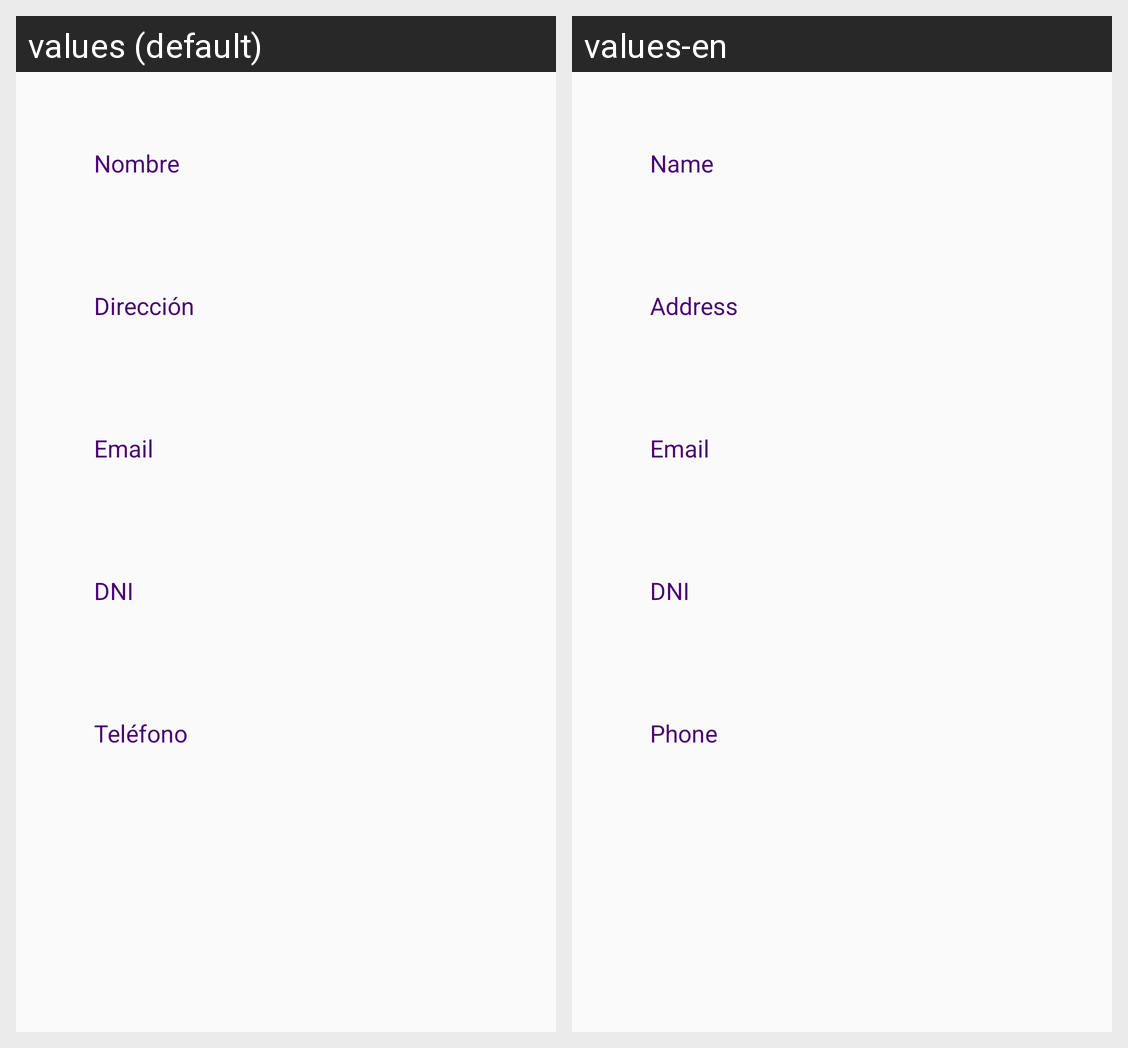

Here is an Android app screen in its default locale and in the app's own translations. Write out the translated-string differences for the strings that appear on this screen.
Android screen res/layout/activity_mi_perfil.xml rendered under 2 locales, left to right: values (default), values-en. Device: Nexus 5 (rendered at 1080×1920; each locale shown at half size, 540×960, under a caption strip naming it); theme AppTheme.
Strings drawn on this screen, with the default value and each locale's value (text and hints the layout hard-codes, and strings that could not be matched under every locale, appear in the picture but are not listed):

nombre
  values: Nombre
  values-en: Name

direccion
  values: Dirección
  values-en: Address

email
  values: Email
  values-en: Email

dni
  values: DNI
  values-en: DNI

tel_fono
  values: Teléfono
  values-en: Phone
